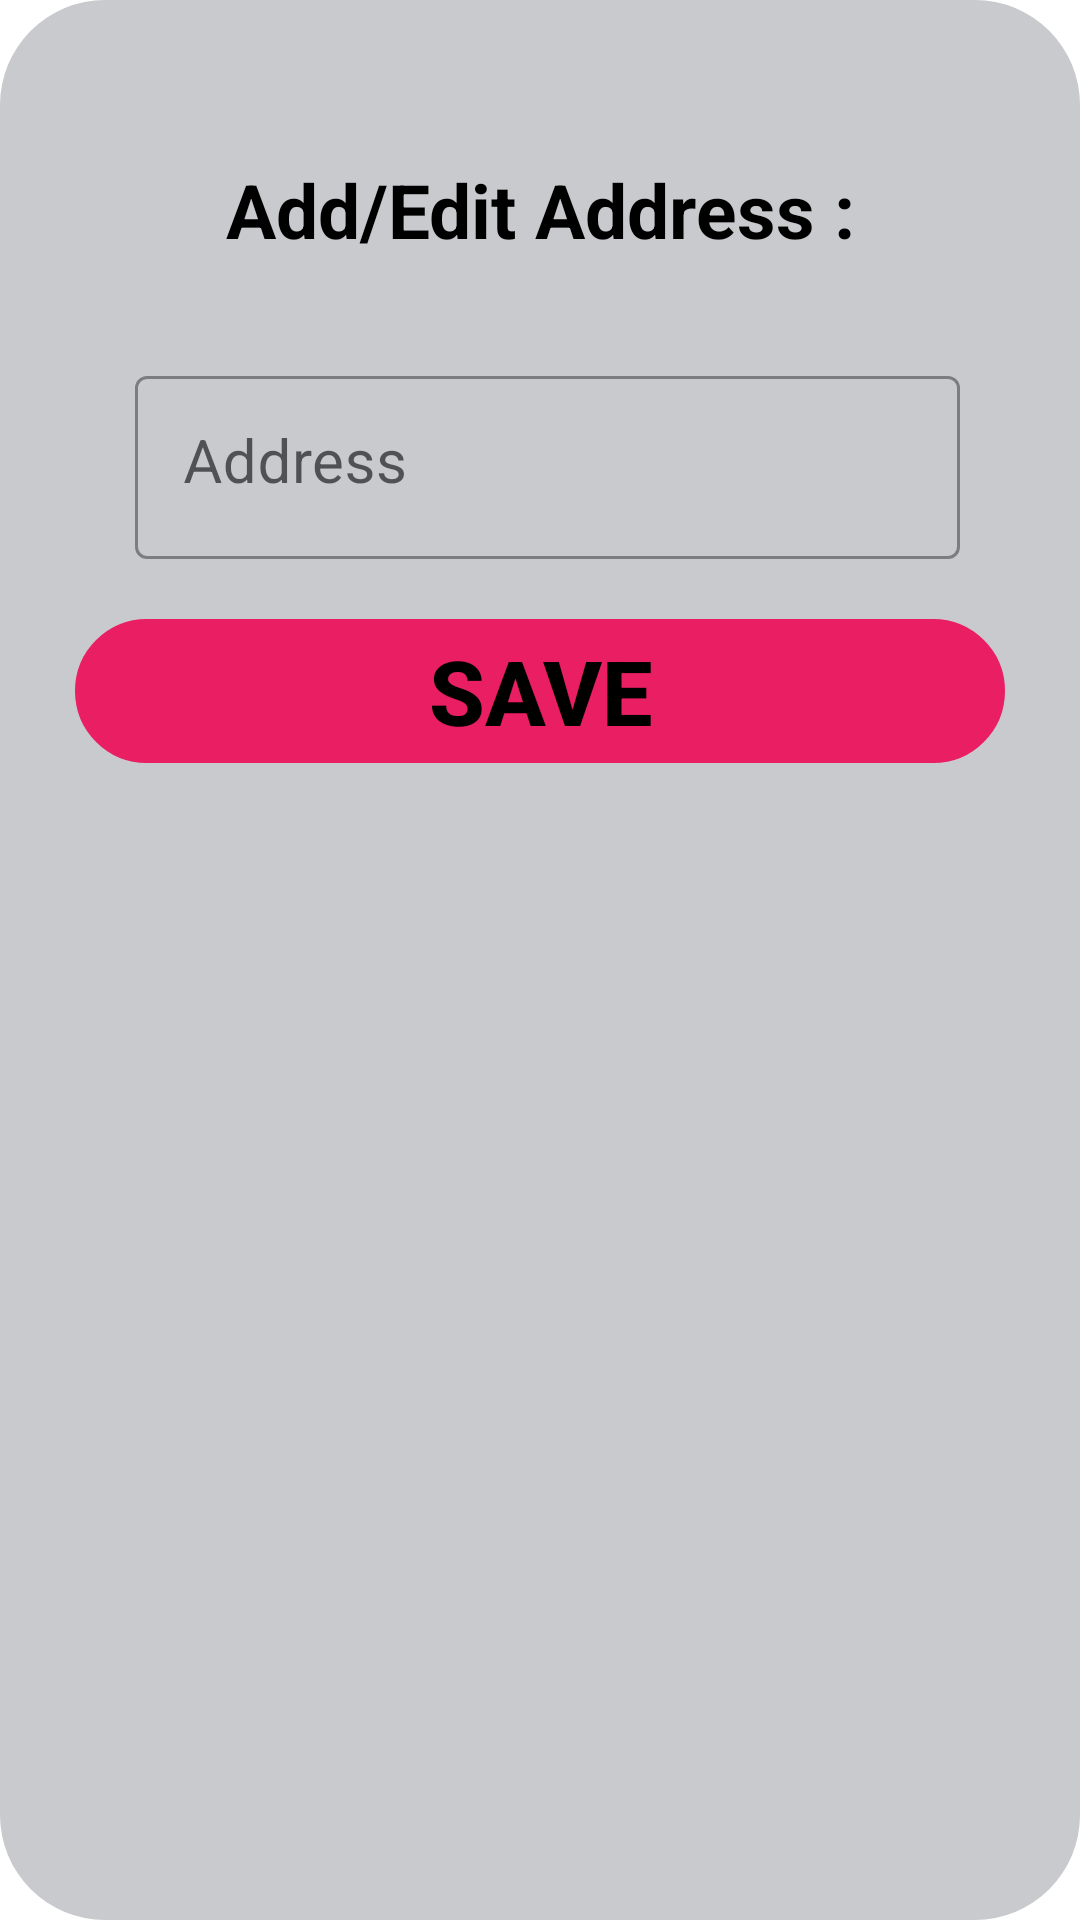

Layout XML and referenced resources for this Android screen:
<!-- AndroidManifest.xml: application theme Theme.YummyBites -->
<!-- res/layout/bottom_address_fragment.xml -->
<?xml version="1.0" encoding="utf-8"?>
<RelativeLayout xmlns:android="http://schemas.android.com/apk/res/android"
    android:layout_width="match_parent"
    android:layout_height="match_parent"
    android:background="@drawable/dialog_bottom_frag">


    <LinearLayout
        android:id="@+id/linear_edit"
        android:layout_width="match_parent"
        android:layout_height="wrap_content"
        android:layout_marginTop="10dp"
        android:minHeight="60dp">

        <TextView
            android:layout_width="match_parent"
            android:layout_height="match_parent"
            android:gravity="center"
            android:text="@string/add_edit_address"
            android:textColor="@color/black"
            android:textSize="25dp"
            android:textStyle="bold">

        </TextView>

    </LinearLayout>

    <LinearLayout
        android:id="@+id/linear_edit2"
        android:layout_width="match_parent"
        android:layout_height="wrap_content"
        android:layout_below="@+id/linear_edit"
        android:layout_marginLeft="20dp"
        android:layout_marginTop="20dp"
        android:layout_marginRight="20dp"
        android:minHeight="60dp">

        <com.google.android.material.textfield.TextInputLayout

            style="@style/Widget.MaterialComponents.TextInputLayout.OutlinedBox"
            android:layout_width="match_parent"
            android:layout_height="wrap_content"
            android:layout_marginStart="5dp"
            android:layout_weight="1"
            android:gravity="center"
            android:hint="Address">

            <com.google.android.material.textfield.TextInputEditText
                android:id="@+id/address_location"
                android:layout_width="match_parent"
                android:layout_height="wrap_content"
                android:gravity="top"
                android:textSize="20sp" />
        </com.google.android.material.textfield.TextInputLayout>

    </LinearLayout>

    <LinearLayout
        android:layout_width="match_parent"
        android:layout_height="wrap_content"
        android:layout_below="@+id/linear_edit2"
        android:layout_marginLeft="5dp"
        android:layout_marginTop="20dp"
        android:layout_marginRight="5dp"
        android:maxHeight="200dp"
        android:orientation="vertical">

        <Button
            android:id="@+id/save_address_button"
            android:layout_width="match_parent"
            android:layout_height="match_parent"
            android:background="@drawable/card_corner"
            android:backgroundTint="#E91E63"
            android:gravity="center"
            android:text="Save"
            android:textColor="@color/black"
            android:textSize="30dp"
            android:textStyle="bold">

        </Button>


    </LinearLayout>

</RelativeLayout>
<!-- resources referenced by this layout -->
<resources>
  <color name="black">#FF000000</color>
  <!-- drawable card_corner (drawable) -->
  <?xml version="1.0" encoding="utf-8"?>
  <shape xmlns:android="http://schemas.android.com/apk/res/android" android:shape="rectangle" >
      <stroke android:width="2dip" android:color="@color/black"/>
      <corners android:radius="30dp"/>
      <padding android:left="20dp"
          android:right="20dp"/>
  </shape>
  <!-- drawable dialog_bottom_frag (drawable) -->
  <?xml version="1.0" encoding="utf-8"?>
  <shape xmlns:android="http://schemas.android.com/apk/res/android">
  
      <solid android:color="@color/font" />
      <corners
          android:bottomLeftRadius="35dp"
          android:bottomRightRadius="35dp"
          android:topLeftRadius="35dp"
          android:topRightRadius="35dp" />
      <padding
          android:bottom="30dp"
          android:left="20dp"
          android:right="20dp"
          android:top="30dp" />
  </shape>
  <string name="add_edit_address">Add/Edit Address : </string>
  <style name="Theme.YummyBites" parent="Theme.MaterialComponents.Light.DarkActionBar">
          
          <item name="colorPrimary">@color/purple_500</item>
          <item name="colorPrimaryVariant">@color/purple_700</item>
          <item name="colorOnPrimary">@color/purple_500</item>
          
          <item name="colorSecondary">@color/teal_200</item>
          <item name="colorSecondaryVariant">@color/teal_700</item>
          <item name="colorOnSecondary">@color/black</item>
          
          <item name="android:statusBarColor" tools:targetApi="l">?attr/colorPrimaryVariant</item>
          
  
      </style>
  <color name="font">#C9CACE</color>
  <color name="purple_500">#FF6200EE</color>
  <color name="purple_700">#FF3700B3</color>
  <color name="teal_200">#FF03DAC5</color>
  <color name="teal_700">#FF018786</color>
</resources>
